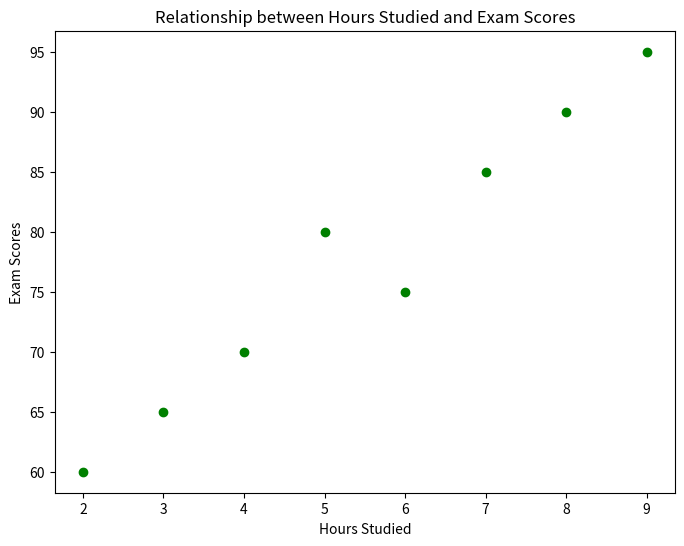

Python code for this plot:
import matplotlib.pyplot as plt
hours_studied = [3, 5, 7, 2, 8, 6, 4, 9]
exam_scores = [65, 80, 85, 60, 90, 75, 70, 95]
plt.figure(figsize=(8, 6))
plt.scatter(hours_studied, exam_scores, color='green')
plt.xlabel('Hours Studied')
plt.ylabel('Exam Scores')
plt.title('Relationship between Hours Studied and Exam Scores')
plt.show()
